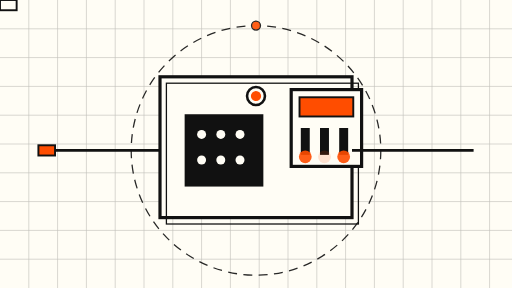
t = 0.00 s
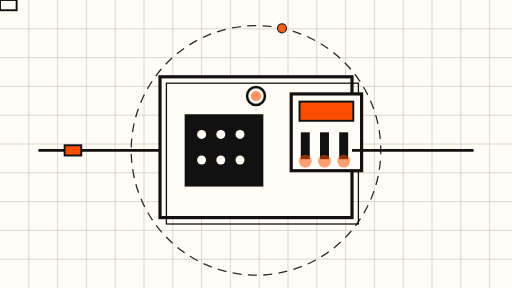
t = 1.50 s
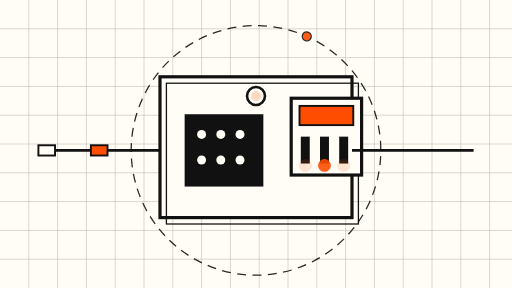
t = 3.00 s
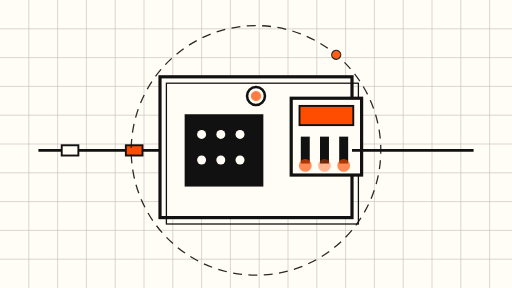
t = 5.00 s
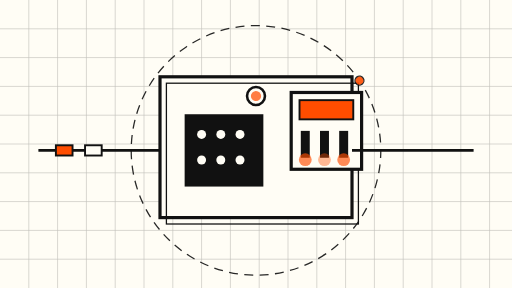
t = 7.00 s
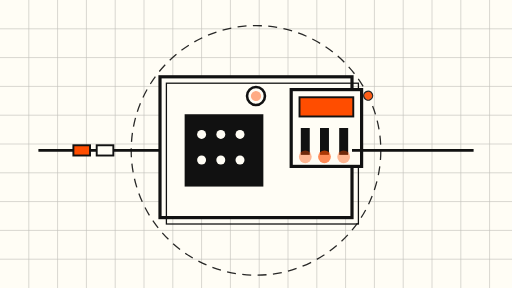
t = 8.00 s

The animated SVG that drew these frames (rendered in a browser with its animation timeline set to each time). Animation: 8 SMIL elements (animate=4,animateMotion=2,animateTransform=2); frames cover the first 8.00 s, repeats indefinitely.

<svg xmlns="http://www.w3.org/2000/svg" viewBox="0 0 800 450" role="img" aria-label="Animated schematic of the dispatcher relay mismatch">
  <rect x="0" y="0" width="800" height="450" fill="#FFFDF5"/>
  <g stroke="#111111" stroke-width="1" opacity="0.25">
    <path d="M0 45 H800 M0 90 H800 M0 135 H800 M0 180 H800 M0 225 H800 M0 270 H800 M0 315 H800 M0 360 H800 M0 405 H800"/>
    <path d="M45 0 V450 M90 0 V450 M135 0 V450 M180 0 V450 M225 0 V450 M270 0 V450 M315 0 V450 M360 0 V450 M405 0 V450 M450 0 V450 M495 0 V450 M540 0 V450 M585 0 V450 M630 0 V450 M675 0 V450 M720 0 V450 M765 0 V450"/>
  </g>

  <!-- junction box -->
  <g>
    <rect x="250" y="120" width="300" height="220" fill="#FFFDF5" stroke="#111" stroke-width="5"/>
    <rect x="250" y="120" width="300" height="220" fill="none" stroke="#111" stroke-width="2" transform="translate(10,10)"/>
  </g>

  <!-- socket (Node 26 / undici 8) -->
  <g>
    <rect x="290" y="180" width="120" height="110" fill="#111" stroke="#111" stroke-width="3"/>
    <g fill="#FFFDF5">
      <circle cx="315" cy="210" r="7"/>
      <circle cx="345" cy="210" r="7"/>
      <circle cx="375" cy="210" r="7"/>
      <circle cx="315" cy="250" r="7"/>
      <circle cx="345" cy="250" r="7"/>
      <circle cx="375" cy="250" r="7"/>
    </g>
  </g>

  <!-- v6 cartridge failing to seat: bobs up and down, never seats -->
  <g>
    <animateTransform attributeName="transform" type="translate" values="0 0; 0 18; 0 0" dur="8s" repeatCount="indefinite"/>
    <rect x="455" y="140" width="110" height="120" fill="#FFFDF5" stroke="#111" stroke-width="5"/>
    <rect x="468" y="152" width="84" height="30" fill="#FF4D00" stroke="#111" stroke-width="3"/>
    <g fill="#111">
      <rect x="470" y="200" width="14" height="42"/>
      <rect x="500" y="200" width="14" height="42"/>
      <rect x="530" y="200" width="14" height="42"/>
    </g>
    <!-- pins misaligned with socket holes: orange flash -->
    <circle cx="477" cy="245" r="10" fill="#FF4D00" opacity="0.9">
      <animate attributeName="opacity" values="0.9;0.15;0.9" dur="6s" repeatCount="indefinite"/>
    </circle>
    <circle cx="507" cy="245" r="10" fill="#FF4D00" opacity="0.9">
      <animate attributeName="opacity" values="0.15;0.9;0.15" dur="6s" repeatCount="indefinite"/>
    </circle>
    <circle cx="537" cy="245" r="10" fill="#FF4D00" opacity="0.9">
      <animate attributeName="opacity" values="0.9;0.15;0.9" dur="6s" repeatCount="indefinite"/>
    </circle>
  </g>

  <!-- fault lamp pulses -->
  <g>
    <circle cx="400" cy="150" r="14" fill="#FFFDF5" stroke="#111" stroke-width="4"/>
    <circle cx="400" cy="150" r="8" fill="#FF4D00">
      <animate attributeName="opacity" values="1;0.2;1" dur="6s" repeatCount="indefinite"/>
    </circle>
  </g>

  <!-- cable feed: packets flow in, get stopped at the box -->
  <g fill="none" stroke="#111" stroke-width="4">
    <path d="M60 235 H250"/>
    <path d="M550 235 H740"/>
  </g>
  <g>
    <rect x="0" y="0" width="26" height="16" fill="#FF4D00" stroke="#111" stroke-width="3">
      <animateMotion dur="6s" repeatCount="indefinite" path="M60 227 H224"/>
    </rect>
    <rect x="0" y="0" width="26" height="16" fill="#FFFDF5" stroke="#111" stroke-width="3">
      <animateMotion dur="9s" repeatCount="indefinite" path="M60 227 H224" begin="3s"/>
    </rect>
  </g>

  <!-- slow rotation: big ring around the box, calm orbit -->
  <g opacity="0.9">
    <animateTransform attributeName="transform" type="rotate" from="0 400 235" to="360 400 235" dur="45s" repeatCount="indefinite"/>
    <circle cx="400" cy="235" r="195" fill="none" stroke="#111" stroke-width="2" stroke-dasharray="14 10"/>
    <circle cx="400" cy="40" r="7" fill="#FF4D00" stroke="#111" stroke-width="2"/>
  </g>
</svg>
